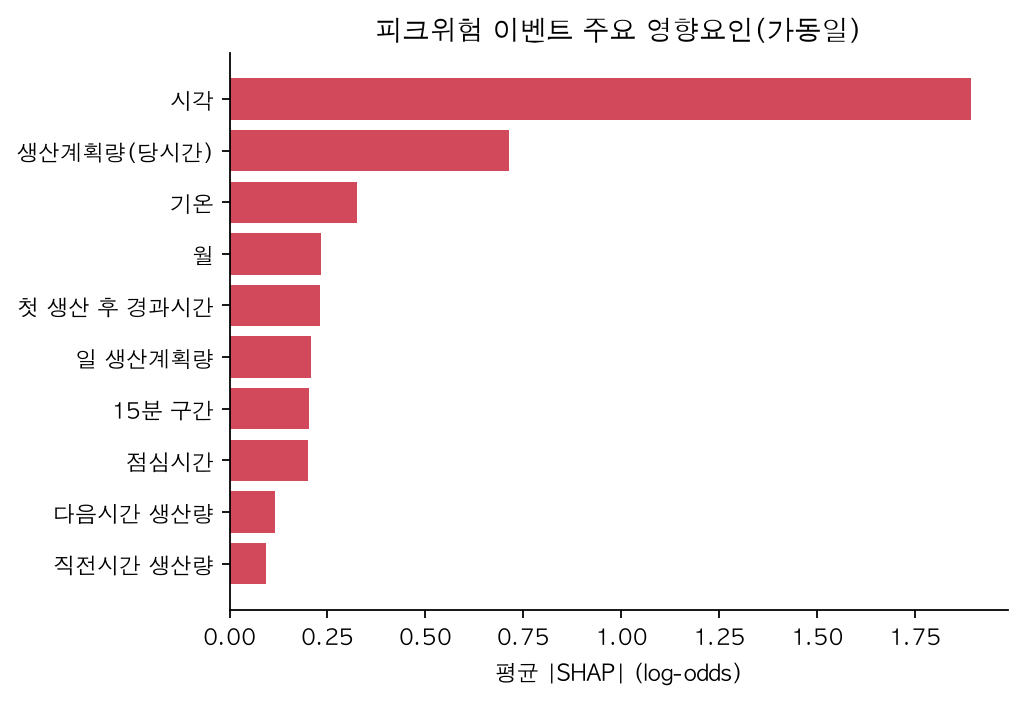

Data behind this chart, as committed beside it:
, 0
시각, 1.894
생산계획량(당시간), 0.7144
기온, 0.3244
월, 0.2342
첫 생산 후 경과시간, 0.2316
일 생산계획량, 0.2072
15분 구간, 0.203
점심시간, 0.2007
다음시간 생산량, 0.1157
직전시간 생산량, 0.0936
습도, 0.0916
직전 가동일 경과일, 0.053
재가동일(주말·휴무 후), 0.039
요일, 0.0375
생산 시작 시간, 0.0008
